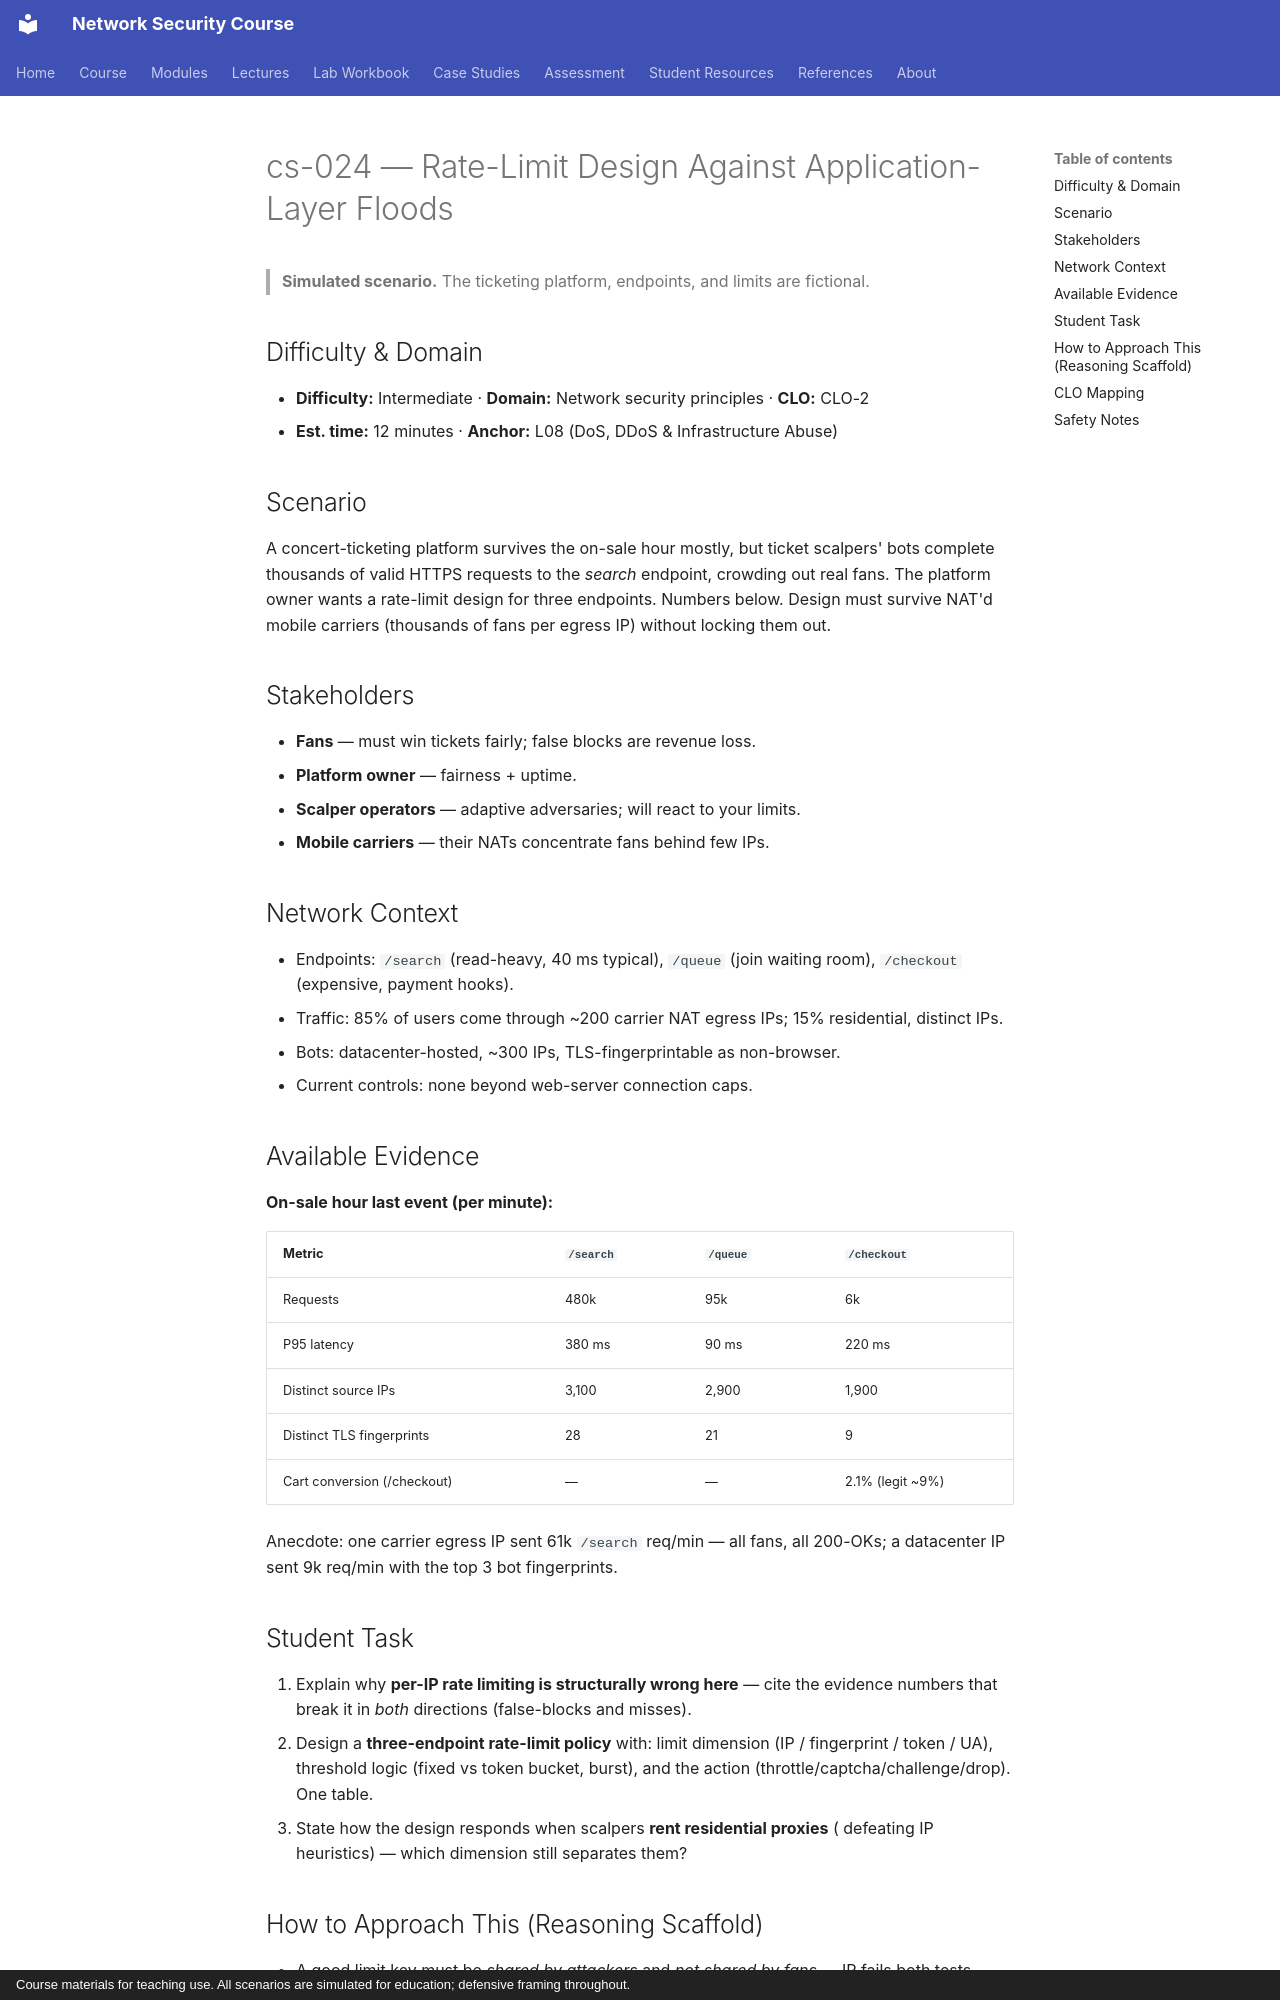

repository: nadeem-majeedch/Network-Security-Course · page: cases/cs-024-rate-limit-design-app-floods/index.html · generator: mkdocs · copyright: Course materials for teaching use. All scenarios are simulated for education; defensive framing throughout.

# cs-024 — Rate-Limit Design Against Application-Layer Floods

> **Simulated scenario.** The ticketing platform, endpoints, and limits are fictional.

## Difficulty & Domain

- **Difficulty:** Intermediate · **Domain:** Network security principles · **CLO:** CLO-2
- **Est. time:** 12 minutes · **Anchor:** L08 (DoS, DDoS & Infrastructure Abuse)

## Scenario

A concert-ticketing platform survives the on-sale hour mostly, but ticket
scalpers' bots complete thousands of valid HTTPS requests to the *search*
endpoint, crowding out real fans. The platform owner wants a rate-limit
design for three endpoints. Numbers below. Design must survive NAT'd mobile
carriers (thousands of fans per egress IP) without locking them out.

## Stakeholders

- **Fans** — must win tickets fairly; false blocks are revenue loss.
- **Platform owner** — fairness + uptime.
- **Scalper operators** — adaptive adversaries; will react to your limits.
- **Mobile carriers** — their NATs concentrate fans behind few IPs.

## Network Context

- Endpoints: `/search` (read-heavy, 40 ms typical), `/queue` (join waiting
  room), `/checkout` (expensive, payment hooks).
- Traffic: 85% of users come through ~200 carrier NAT egress IPs; 15%
  residential, distinct IPs.
- Bots: datacenter-hosted, ~300 IPs, TLS-fingerprintable as non-browser.
- Current controls: none beyond web-server connection caps.

## Available Evidence

**On-sale hour last event (per minute):**

| Metric | `/search` | `/queue` | `/checkout` |
|---|---|---|---|
| Requests | 480k | 95k | 6k |
| P95 latency | 380 ms | 90 ms | 220 ms |
| Distinct source IPs | 3,100 | 2,900 | 1,900 |
| Distinct TLS fingerprints | 28 | 21 | 9 |
| Cart conversion (/checkout) | — | — | 2.1% (legit ~9%) |

Anecdote: one carrier egress IP sent 61k `/search` req/min — all fans, all
200-OKs; a datacenter IP sent 9k req/min with the top 3 bot fingerprints.

## Student Task

1. Explain why **per-IP rate limiting is structurally wrong here** — cite the
   evidence numbers that break it in *both* directions (false-blocks and misses).
2. Design a **three-endpoint rate-limit policy** with: limit dimension (IP /
   fingerprint / token / UA), threshold logic (fixed vs token bucket, burst),
   and the action (throttle/captcha/challenge/drop). One table.
3. State how the design responds when scalpers **rent residential proxies**
   ( defeating IP heuristics) — which dimension still separates them?
